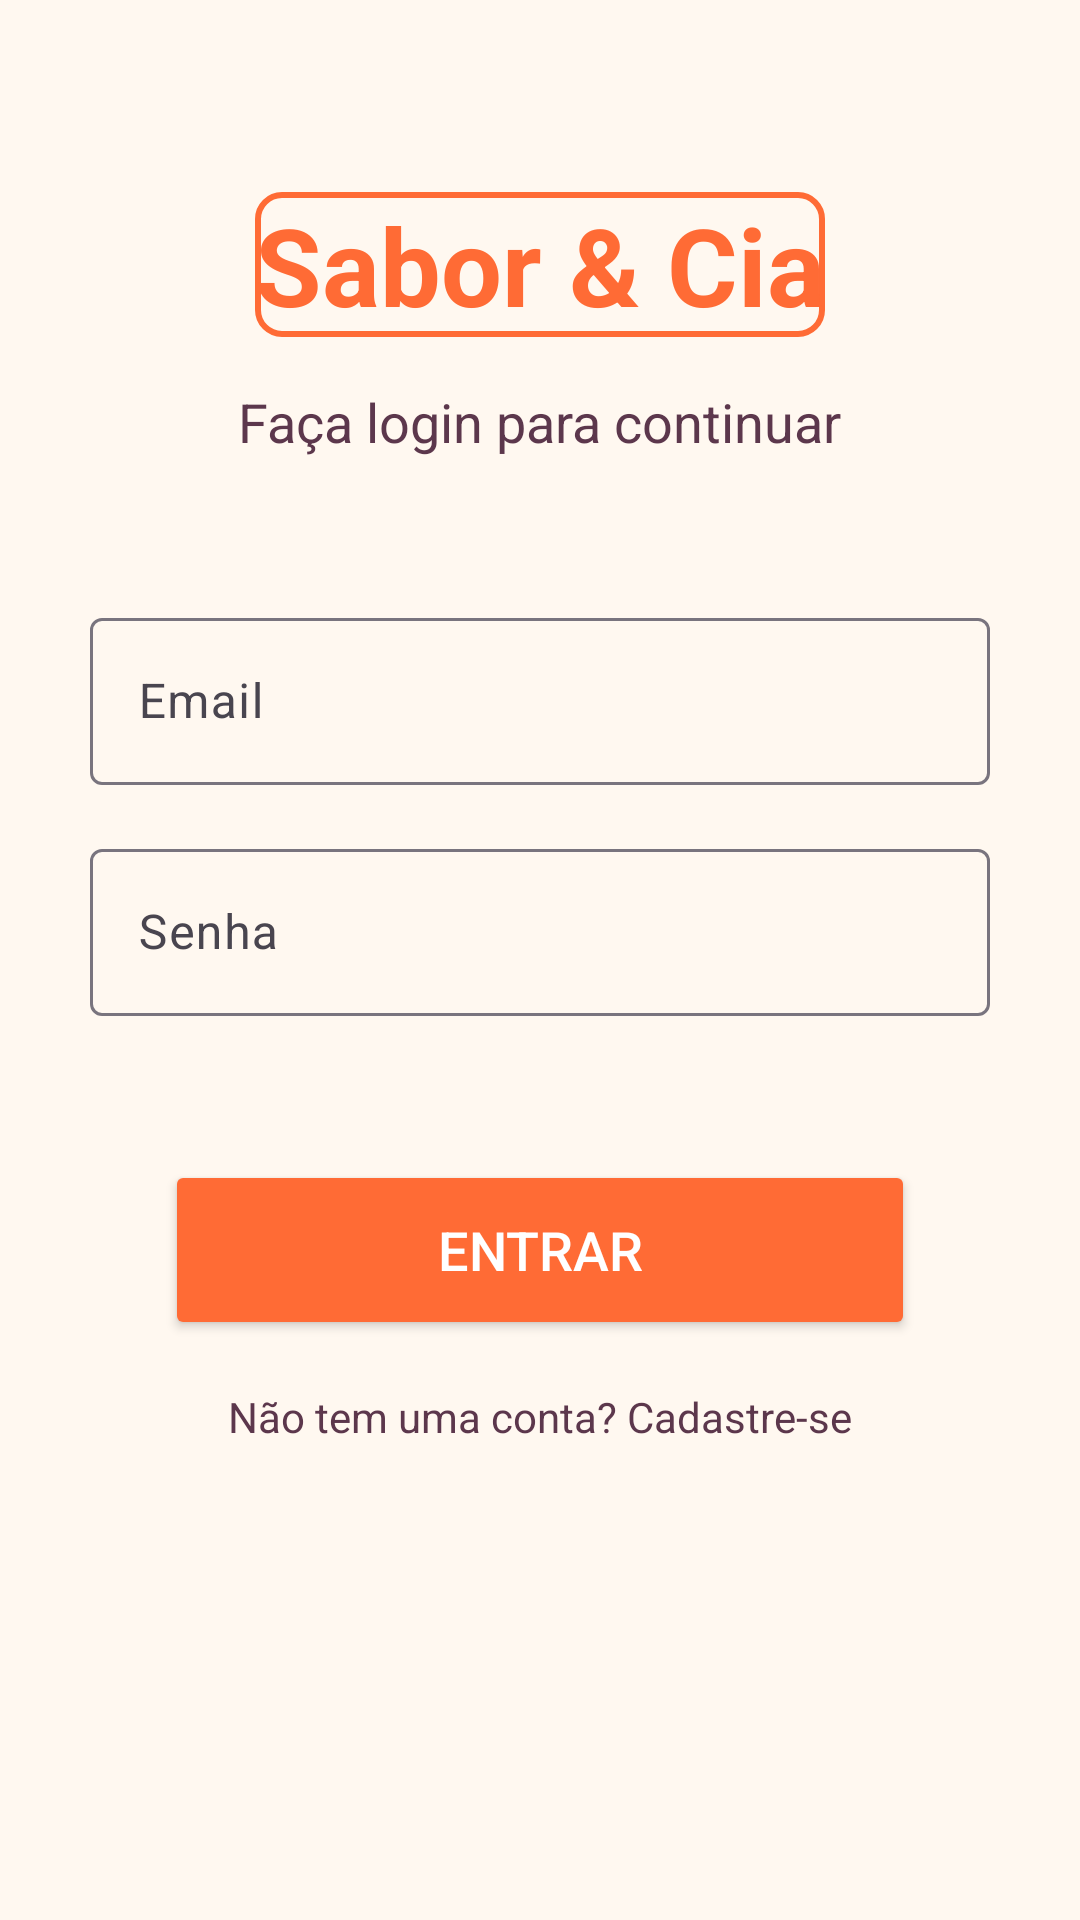

Write the Android layout XML for this screen, with the resource values it uses.
<!-- AndroidManifest.xml: application theme Theme.BlFatSamples -->
<!-- res/layout/login_activity.xml -->
<?xml version="1.0" encoding="utf-8"?>
<androidx.constraintlayout.widget.ConstraintLayout xmlns:android="http://schemas.android.com/apk/res/android"
    xmlns:app="http://schemas.android.com/apk/res-auto"
    xmlns:tools="http://schemas.android.com/tools"
    android:id="@+id/main"
    android:layout_width="match_parent"
    android:layout_height="match_parent"
    android:background="@color/background"
    tools:context=".LoginActivity">

    
    <TextView
        android:id="@+id/titleText"
        android:layout_width="wrap_content"
        android:layout_height="wrap_content"
        android:layout_marginTop="64dp"
        android:text="@string/title"
        android:textColor="@color/orange"
        android:textSize="36sp"
        android:textStyle="bold"
        android:background="@drawable/border"
        app:layout_constraintEnd_toEndOf="parent"
        app:layout_constraintStart_toStartOf="parent"
        app:layout_constraintTop_toTopOf="parent" />

    
    <TextView
        android:id="@+id/loginText"
        android:layout_width="wrap_content"
        android:layout_height="wrap_content"
        android:layout_marginTop="16dp"
        android:text="Faça login para continuar"
        android:textColor="#5C374C"
        android:textSize="18sp"
        app:layout_constraintEnd_toEndOf="parent"
        app:layout_constraintStart_toStartOf="parent"
        app:layout_constraintTop_toBottomOf="@id/titleText" />

    
    <com.google.android.material.textfield.TextInputLayout
        android:id="@+id/emailInputLayout"
        android:layout_width="300dp"
        android:layout_height="wrap_content"
        android:layout_marginTop="48dp"
        app:layout_constraintEnd_toEndOf="parent"
        app:layout_constraintStart_toStartOf="parent"
        app:layout_constraintTop_toBottomOf="@id/loginText">

        <com.google.android.material.textfield.TextInputEditText
            android:id="@+id/emailEditText"
            android:layout_width="match_parent"
            android:layout_height="wrap_content"
            android:hint="Email"
            android:inputType="textEmailAddress" />
    </com.google.android.material.textfield.TextInputLayout>

    
    <com.google.android.material.textfield.TextInputLayout
        android:id="@+id/passwordInputLayout"
        android:layout_width="300dp"
        android:layout_height="wrap_content"
        android:layout_marginTop="16dp"
        app:layout_constraintEnd_toEndOf="parent"
        app:layout_constraintStart_toStartOf="parent"
        app:layout_constraintTop_toBottomOf="@id/emailInputLayout">

        <com.google.android.material.textfield.TextInputEditText
            android:id="@+id/passwordEditText"
            android:layout_width="match_parent"
            android:layout_height="wrap_content"
            android:hint="Senha"
            android:inputType="textPassword" />
    </com.google.android.material.textfield.TextInputLayout>

    
    <Button
        android:id="@+id/loginButton"
        android:layout_width="250dp"
        android:layout_height="60dp"
        android:layout_marginTop="48dp"
        android:text="Entrar"
        android:textSize="18sp"
        android:backgroundTint="@color/orange"
        android:textColor="#FFFFFF"
        app:layout_constraintEnd_toEndOf="parent"
        app:layout_constraintStart_toStartOf="parent"
        app:layout_constraintTop_toBottomOf="@id/passwordInputLayout" />

    
    <TextView
        android:id="@+id/registerUserText"
        android:layout_width="wrap_content"
        android:layout_height="wrap_content"
        android:layout_marginTop="16dp"
        android:text="Não tem uma conta? Cadastre-se"
        android:textColor="#5C374C"
        android:textSize="14sp"
        app:layout_constraintEnd_toEndOf="parent"
        app:layout_constraintStart_toStartOf="parent"
        app:layout_constraintTop_toBottomOf="@id/loginButton" />

</androidx.constraintlayout.widget.ConstraintLayout>
<!-- resources referenced by this layout -->
<resources>
  <color name="background">#FFF8F0</color>
  <color name="orange">#FF6B35</color>
  <!-- drawable border (drawable) -->
  <?xml version="1.0" encoding="utf-8"?>
  <shape xmlns:android="http://schemas.android.com/apk/res/android"
      android:shape="rectangle">
  
      <solid android:color="@android:color/transparent" />
  
      <stroke
          android:width="2dp"
          android:color="@color/primary" />
      <corners android:radius="8dp" />
  
  </shape>
  <string name="title">Sabor &amp; Cia</string>
  <style name="Theme.BlFatSamples" parent="Base.Theme.BlFatSamples" />
  <color name="primary">#FF6B35</color>
  <style name="Base.Theme.BlFatSamples" parent="Theme.Material3.DayNight.NoActionBar">
          
          
      </style>
</resources>
